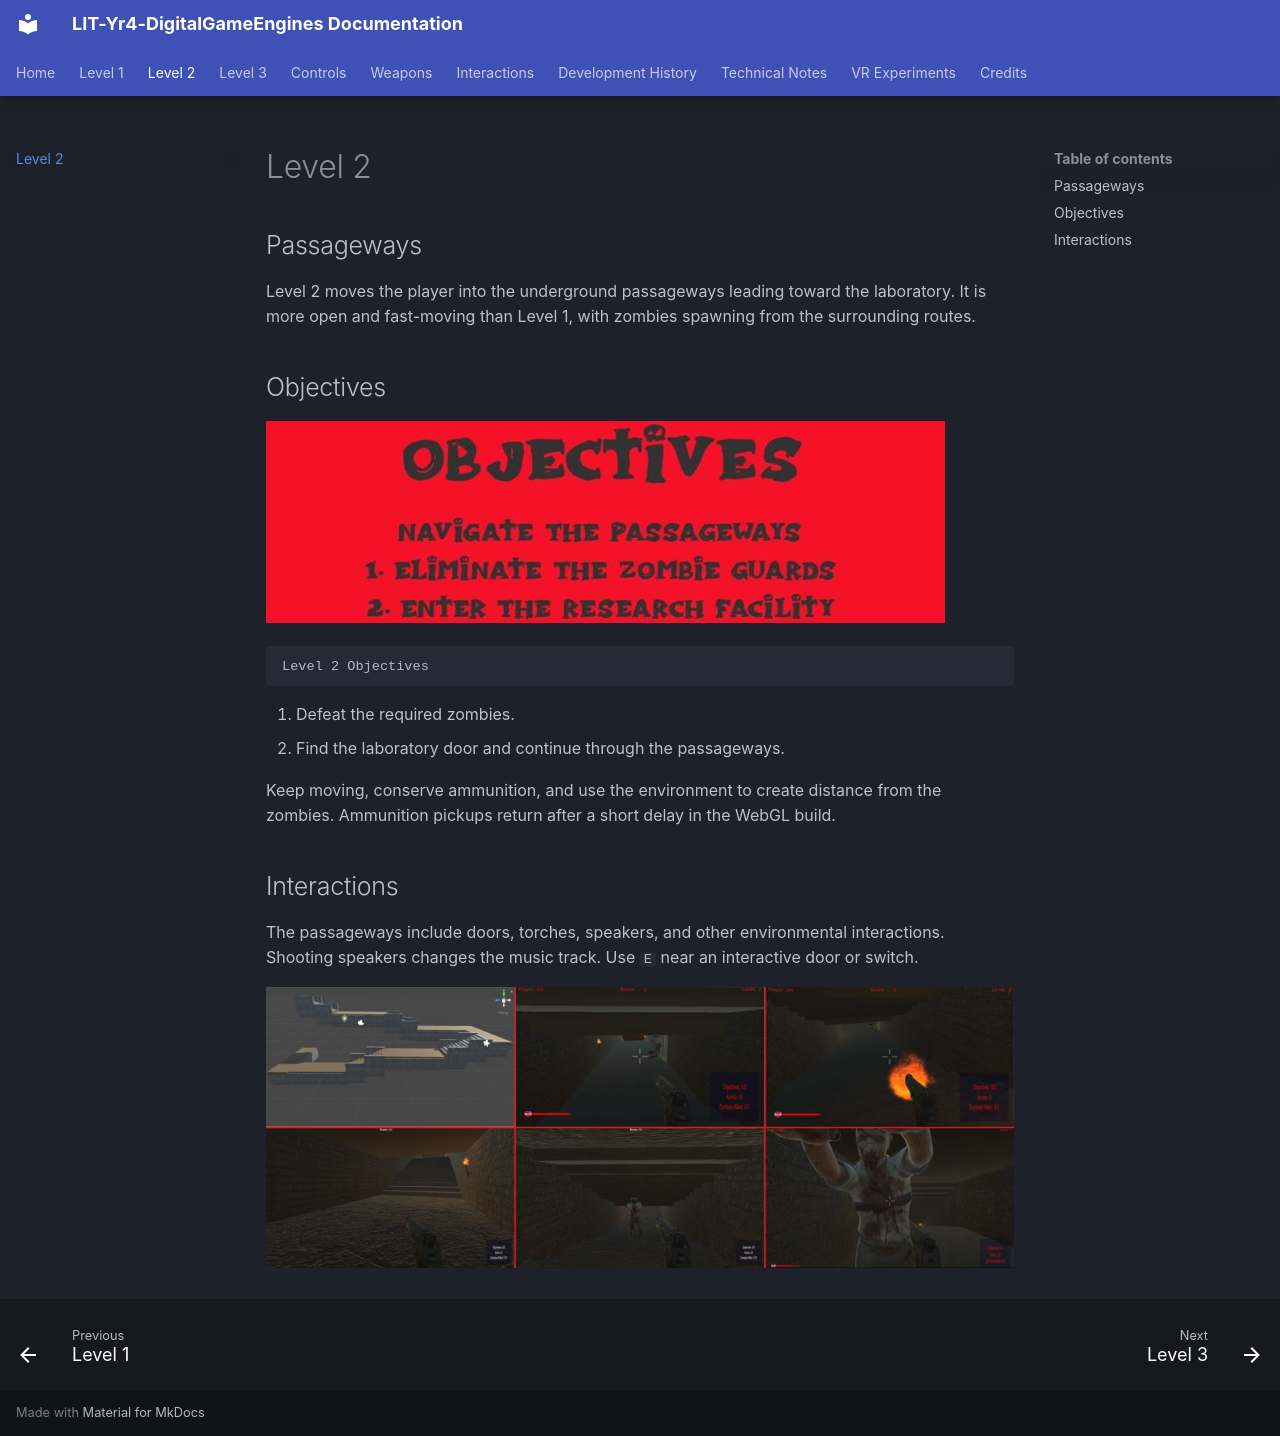

repository: joeaoregan/LIT-Yr4-DigitalGameEngines · page: level2/index.html · generator: mkdocs

# Level 2

## Passageways

Level 2 moves the player into the underground passageways leading toward the laboratory. It is more open and fast-moving than Level 1, with zombies spawning from the surrounding routes.

## Objectives

![Level 2 Objectives](images/objectives2.jpg)

    Level 2 Objectives

1. Defeat the required zombies.
2. Find the laboratory door and continue through the passageways.

Keep moving, conserve ammunition, and use the environment to create distance from the zombies. Ammunition pickups return after a short delay in the WebGL build.

## Interactions

The passageways include doors, torches, speakers, and other environmental interactions. Shooting speakers changes the music track. Use `E` near an interactive door or switch.

![Level 2 gameplay](images/GamePlay2.jpg)
